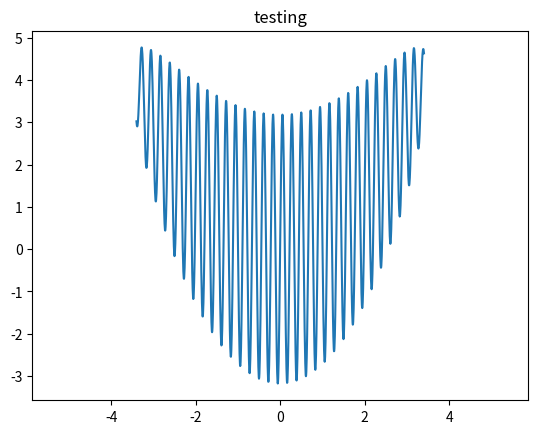

Here is the Python script that generated this plot:
from math import sin, pi
import matplotlib.pyplot as plt
import numpy as np

def graphValues(x, a):
    y = x ** 2/3 + 0.9 * (12.5 - x ** 2) ** (0.5) * sin(a * pi * x)
    return y

a = 9

xPlot = np.arange(-3.4, 3.41, 0.005)

yPlot = []

# print(xPlot, yPlot)

for i in xPlot:
    yPlot.append(graphValues(i, a))

plt.plot(xPlot, yPlot)
plt.axis('equal')
plt.title("testing")

plt.show()